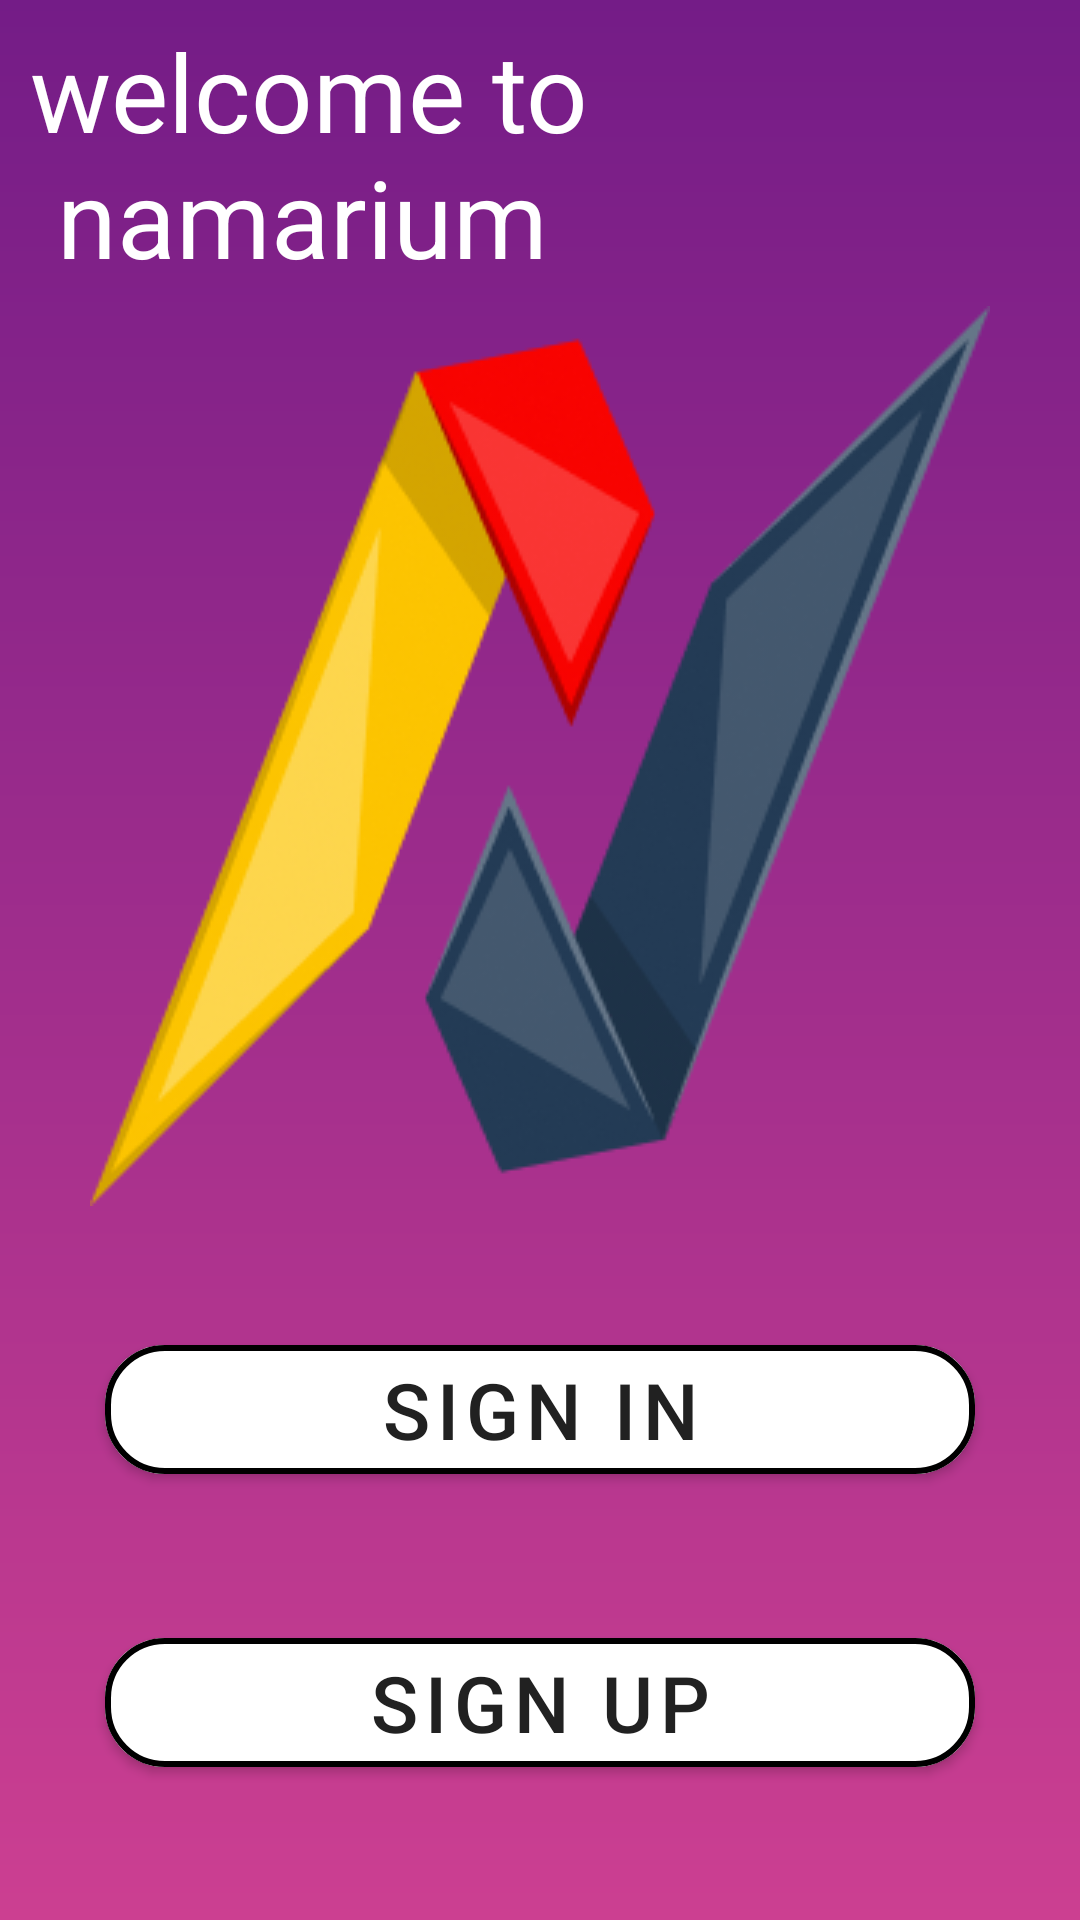

Write the Android layout XML for this screen, with the resource values it uses.
<!-- AndroidManifest.xml: application theme Theme.MyAppNews -->
<!-- res/layout/start_sign.xml -->
<?xml version="1.0" encoding="utf-8"?>
<androidx.constraintlayout.widget.ConstraintLayout xmlns:android="http://schemas.android.com/apk/res/android"
    xmlns:app="http://schemas.android.com/apk/res-auto"
    xmlns:tools="http://schemas.android.com/tools"
    android:layout_width="match_parent"
    android:layout_height="match_parent"
    android:background="@drawable/back_ground_start_sign">


    <ImageView
        android:id="@+id/primary_image_1"
        android:layout_width="wrap_content"
        android:layout_height="wrap_content"
        app:layout_constraintStart_toStartOf="parent"
        app:layout_constraintTop_toTopOf="parent"
        app:srcCompat="@drawable/top_arc" />

    <ImageView
        android:id="@+id/primary_image_2"
        android:layout_width="wrap_content"
        android:layout_height="wrap_content"
        app:layout_constraintBottom_toBottomOf="parent"
        app:layout_constraintEnd_toEndOf="parent"
        app:layout_constraintStart_toStartOf="parent"
        app:srcCompat="@drawable/bottom_arc" />

    <ImageView
        android:id="@+id/primary_image"
        android:layout_width="wrap_content"
        android:layout_height="wrap_content"
        app:layout_constraintBottom_toBottomOf="parent"
        app:layout_constraintEnd_toEndOf="parent"
        app:layout_constraintHorizontal_bias="0.5"
        app:layout_constraintStart_toStartOf="parent"
        app:layout_constraintTop_toTopOf="parent"
        app:layout_constraintVertical_bias="0.3"
        app:srcCompat="@drawable/start_sign" />

    <TextView
        android:id="@+id/text_start_sign"
        android:layout_width="wrap_content"
        android:layout_height="wrap_content"
        android:layout_marginStart="10dp"
        android:text="@string/Start_sing_name"
        android:textSize="36sp"
        android:textColor="@color/white"
        app:layout_constraintBottom_toTopOf="@+id/primary_image"
        app:layout_constraintStart_toStartOf="parent"
        app:layout_constraintTop_toTopOf="parent" />

    <com.google.android.material.button.MaterialButton
        android:id="@+id/SignIn_btn"
        android:layout_width="0dp"
        android:layout_height="wrap_content"
        android:text="@string/Sign_in"
        android:layout_marginStart="35dp"
        android:layout_marginEnd="35dp"
        android:backgroundTint="@color/white"
        android:textColor="@color/PRIMARY_TEXT"
        android:textSize="26sp"
        app:cornerRadius="20dp"
        app:strokeColor="@color/black"
        app:strokeWidth="2dp"
        android:elevation="5dp"
        app:layout_constraintBottom_toBottomOf="parent"
        app:layout_constraintEnd_toEndOf="parent"
        app:layout_constraintHorizontal_bias="0.5"
        app:layout_constraintStart_toStartOf="parent"
        app:layout_constraintTop_toBottomOf="@+id/primary_image"
        app:layout_constraintVertical_bias="0.22" />

    <com.google.android.material.button.MaterialButton
        android:id="@+id/SignUp_btn"
        android:layout_width="0dp"
        android:layout_height="wrap_content"
        android:backgroundTint="@color/white"
        android:layout_marginStart="35dp"
        android:layout_marginEnd="35dp"        android:layout_marginTop="30dp"
        android:text="@string/Sign_up"
        android:textColor="@color/PRIMARY_TEXT"
        android:textSize="26sp"
        app:cornerRadius="20dp"
        app:strokeColor="@color/black"
        app:strokeWidth="2dp"
        android:elevation="5dp"
        app:layout_constraintTop_toBottomOf="@+id/SignIn_btn"
        app:layout_constraintBottom_toBottomOf="parent"
        app:layout_constraintEnd_toEndOf="parent"
        app:layout_constraintVertical_bias="0.22"
        app:layout_constraintHorizontal_bias="0.5"
        app:layout_constraintStart_toStartOf="parent" />
</androidx.constraintlayout.widget.ConstraintLayout>
<!-- resources referenced by this layout -->
<resources>
  <color name="PRIMARY_TEXT">#212121</color>
  <color name="black">#FF000000</color>
  <color name="white">#FFFFFFFF</color>
  <!-- drawable back_ground_start_sign (drawable) -->
  <?xml version="1.0" encoding="utf-8"?>
  <shape xmlns:android="http://schemas.android.com/apk/res/android">
     <gradient android:startColor="#741c87" android:endColor="#cc3f91" android:angle="-45"/>
  </shape>
  <!-- drawable start_sign: png bitmap (drawable, 42867 bytes) -->
  <string name="Sign_in">Sign In</string>
  <string name="Sign_up">Sign Up</string>
  <string name="Start_sing_name">welcome to \n namarium</string>
  <style name="Theme.MyAppNews" parent="Theme.MaterialComponents.DayNight.NoActionBar">
          
          <item name="colorPrimary">@color/PRIMARY_COLOR</item>
          <item name="colorPrimaryVariant">@color/DARK_PRIMARY_COLOR</item>
          <item name="colorOnPrimary">@color/white</item>
          
          <item name="colorSecondary">@color/teal_200</item>
          <item name="colorSecondaryVariant">@color/teal_700</item>
          <item name="colorOnSecondary">@color/black</item>
          
          <item name="android:statusBarColor">?attr/colorPrimaryVariant</item>
          
      </style>
  <color name="PRIMARY_COLOR">#2196F3</color>
  <color name="DARK_PRIMARY_COLOR">#1976D2</color>
  <color name="teal_200">#FF03DAC5</color>
  <color name="teal_700">#FF018786</color>
</resources>
